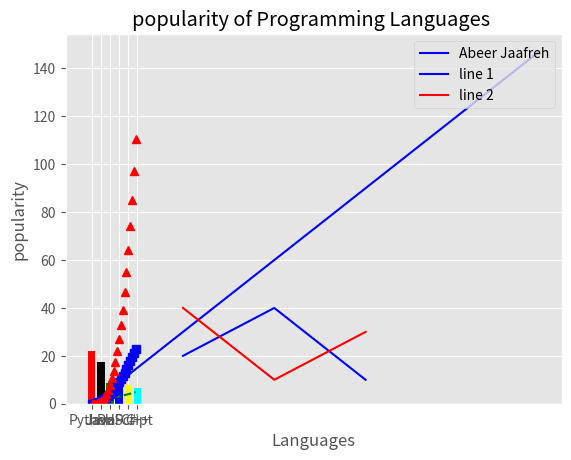

Reproduce this figure in Python.
# -*- coding: utf-8 -*-
"""
Created on Wed Nov 27 12:35:34 2019

@author: AbeerJaafreh
"""
import numpy as np
import matplotlib.pyplot as plt 
from mpl_toolkits.mplot3d import Axes3D
from math import *
plt.style.use('ggplot')

#Question 1-----------------------------
g= np.zeros( (1,10) , dtype=np.int32 )
g1= np.ones( (1,10) , dtype=np.int32 )
g2= np.ones( (1,10) , dtype=np.int32 ) *5

print("10 zeros : ",g)
print("10 ones : ",g1)
print("10 fives : ",g2)
print('_____________________________________________________')

#Question 2-----------------------------
a=np.arange(30,70).reshape(4,10)
print("range(30,70) : \n",a)
print('_____________________________________________________')

#Question 3-----------------------------
a=np.arange(30,70,2)
print("range(30,70) all even numbers :",a)
print('_____________________________________________________')

#Question 4-----------------------------
d=np.arange(9).reshape(3,3)
print("3x3 matrix  : \n",d)
print('_____________________________________________________')

#Question 5-----------------------------
r=np.random.random(size=(3,3))
print("random number between 0 and 1 : \n",r)
print('_____________________________________________________')

#Question 6-----------------------------
arr=np.arange(10,22).reshape(3,4)
print("3x4 matrix  :")
for x in arr:
    print(x)
print('_____________________________________________________')

#Question 7-----------------------------
arr=np.arange(0,21)
for xx in range(0,21):
    if xx>=9 and xx<16:
        arr[xx]=(-xx)
    else:
        arr[xx]=(xx)
print("change the sign of number in  range (9,15) : \n",arr)
print('_____________________________________________________')

#Question 8-----------------------------
x=[1,8,3,5]
y=np.random.randint(0,11,4)
z=x*y
print("x = ",x)
print("y = ",y)
print("x*y = ",z)
print('_____________________________________________________')

#Question 9------------------------------
matrix=np.array([
        [6,2,8,4,6,3,2],
        [11,2,33,66,55,8,3],
        [32,23,55,65,84,10,13],
        [15,23,21,45,25,26,24],
        [10,15,45,21,28,26,32]
        ])
print(matrix)
print("Number of Row & Col : ",matrix.shape)
print('_____________________________________________________')

#Question 10-----------------------------
arr3D=np.random.random((3,3,3))
print("3D array : \n",arr3D)
print('_____________________________________________________')

#Question 11-----------------------------
a=np.array([9,-1,2,5]) 
b=np.array([1,-6,0,10])
c=np.array([[1,8,2,5],[3,1,7,9]])
print("a-b : ",a-b)
print("a*b : ",a*b)
print("a.dot(b) : ",a.dot(b))
print("a*2 : ",a*2)
print("np.sin(a) : ",np.sin(a))
print("a<3 : ",a<3)
print("a.sum() : ",a.sum())
print("a.sum(axis=0) : ",a.sum(axis=0))
print("c.sum() : ",c.sum())
print("c.sum(axis=0) : ",c.sum(axis=0))
print("a.min() : ",a.min())
print("a.max() : ",a.max())
print("a.mean() : ",a.mean())
print("a.average() : ",np.average(a))
print("a.median() : ",np.median(a))
print("a.std() : ",np.std(a))
print("a.var() : ",np.var(a))
print("c.cumsum() : ",c.cumsum())
print("a[1:2] : ",a[1:2])
print("a[2:] : ",a[2:])
print("c[-1] : ",c[-1])
print('_____________________________________________________')

#Question 12-----------------------------
X=np.arange(1,50)
y=[]
for x in X:
    y.append(x*3)
#plt.plot(X,y)
plt.plot(X,y,'b-',label='Abeer Jaafreh')
plt.legend(loc='upper left')
plt.title("Draw a line")
plt.xlabel('x-axis') 
plt.ylabel('y-axis')
plt.show()
print('_____________________________________________________')

#Question 13-----------------------------
x1=[10,20,30]
y1=[20,40,10]

x2=[10,20,30]
y2=[40,10,30]

plt.plot(x1,y1,'b-',label='line 1')
plt.plot(x2,y2,'r-',label='line 2')
plt.legend(loc='upper right')
plt.title("Two or more lines on same plot with suitable legends ")
plt.xlabel('x - axis') 
plt.ylabel('y - axis')
plt.show()
print('_____________________________________________________')

#Question 14-----------------------------
t=np.arange(0.,5.,0.2)
t2=t**2
plt.plot(t,t,'g--',t,t**2,'bs',t,t**3,'r^')
plt.show()
print('_____________________________________________________')

#Question 15-----------------------------
x=['Python','Java','PHP','JavaScript','C#','C++']
popularity=[22.2,17.6,8.8,8,7.7,6.7]
plt.bar(x,popularity,color=('red','black','green','blue','yellow','cyan'),align="center")

plt.title("popularity of Programming Languages ")
plt.xlabel('Languages') 
plt.ylabel('popularity')
plt.show()

print('__________________THE END ^_^ ___________________________________')


